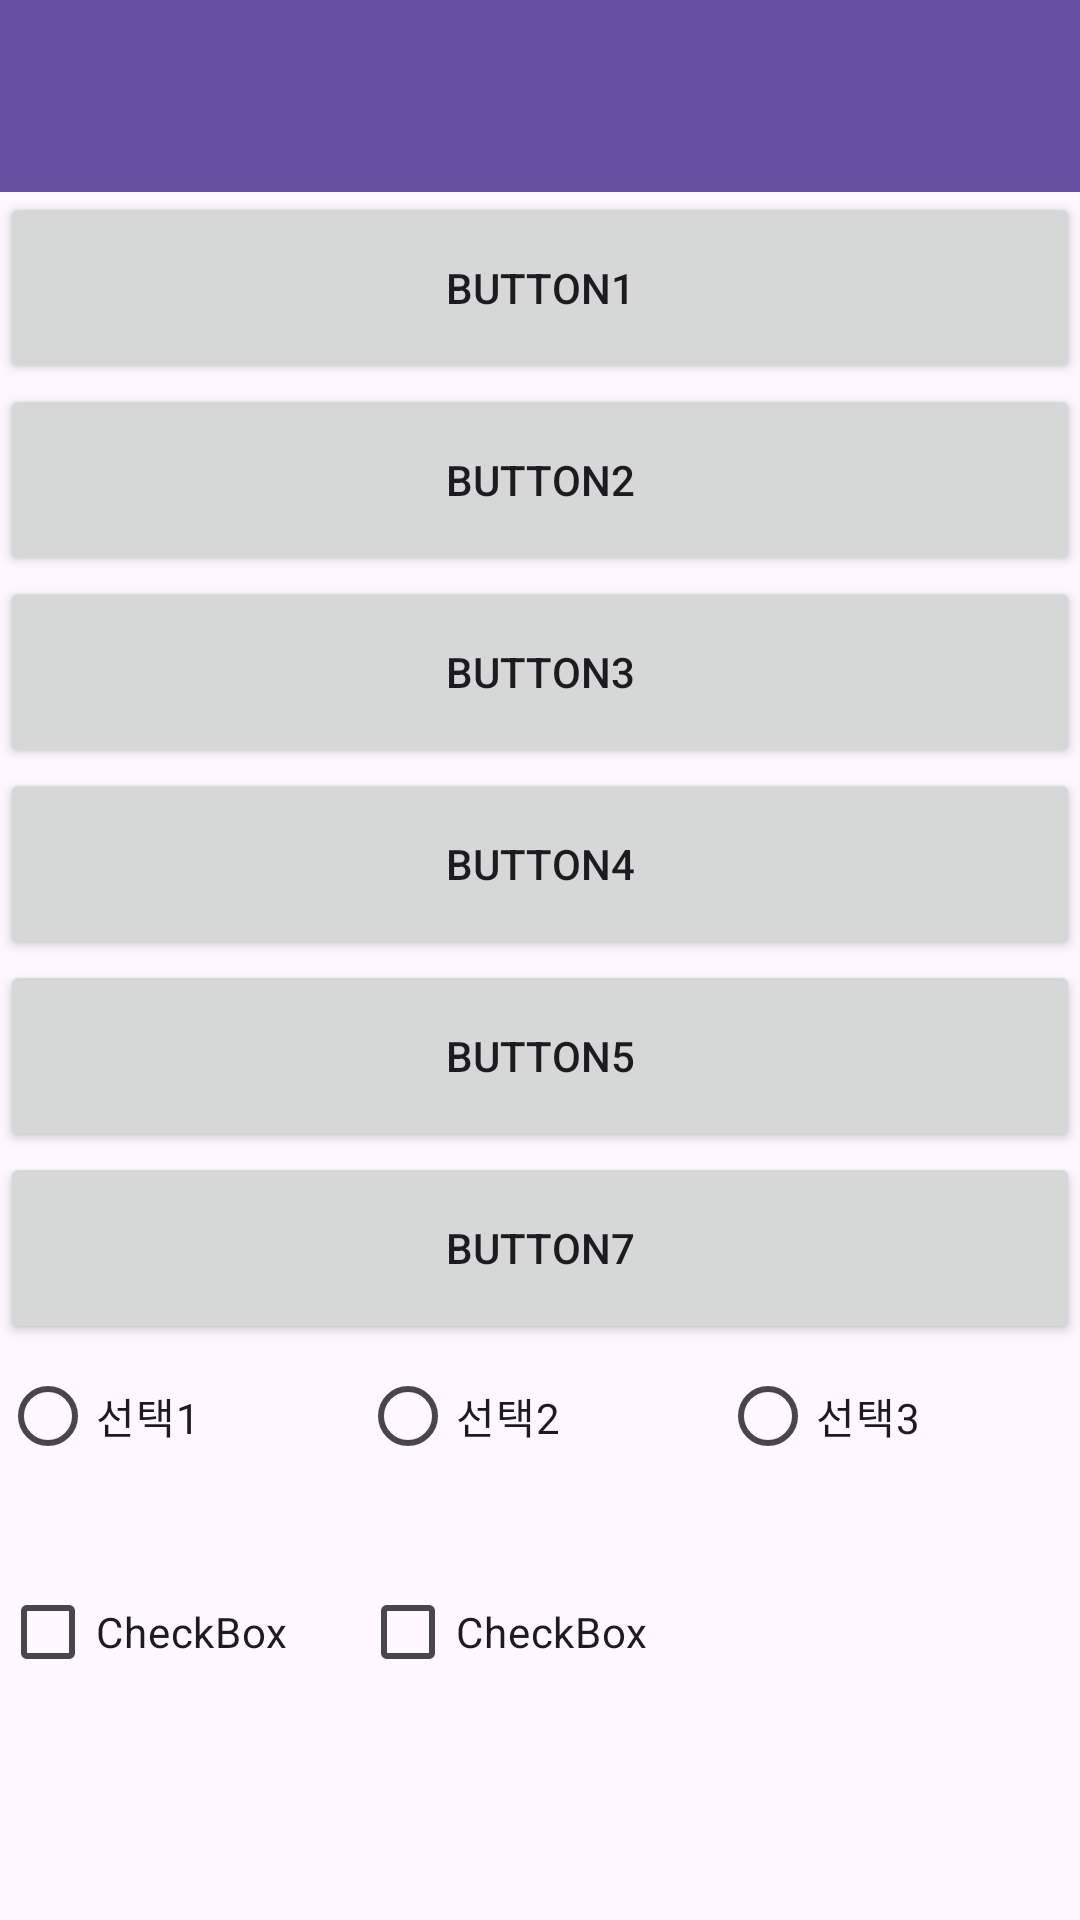

Reconstruct the res/layout file that produces this screen, plus the resources it refers to.
<!-- AndroidManifest.xml: application theme Theme.StudyMid -->
<!-- res/layout/activity_main.xml -->
<?xml version="1.0" encoding="utf-8"?>
<LinearLayout xmlns:android="http://schemas.android.com/apk/res/android"
    xmlns:app="http://schemas.android.com/apk/res-auto"
    xmlns:tools="http://schemas.android.com/tools"
    android:id="@+id/main"
    android:layout_width="match_parent"
    android:layout_height="match_parent"
    android:orientation="vertical"
    android:weightSum="10"
    tools:context=".MainActivity">

    <androidx.appcompat.widget.Toolbar
        android:id="@+id/toolbar"
        android:layout_width="match_parent"
        android:layout_height="0dp"
        android:layout_weight="1"
        android:background="?attr/colorPrimary"
        android:minHeight="?attr/actionBarSize"
        android:theme="?attr/actionBarTheme" />

    <Button
        android:id="@+id/button1"
        android:layout_width="match_parent"
        android:layout_height="0dp"
        android:layout_weight="1"
        android:text="Button1" />

    <Button
        android:id="@+id/button2"
        android:layout_width="match_parent"
        android:layout_height="0dp"
        android:layout_weight="1"
        android:text="Button2" />

    <Button
        android:id="@+id/button3"
        android:layout_width="match_parent"
        android:layout_height="0dp"
        android:layout_weight="1"
        android:text="Button3" />

    <Button
        android:id="@+id/button4"
        android:layout_width="match_parent"
        android:layout_height="0dp"
        android:layout_weight="1"
        android:text="Button4" />

    <Button
        android:id="@+id/button5"
        android:layout_width="match_parent"
        android:layout_height="0dp"
        android:layout_weight="1"
        android:text="Button5" />

    <Button
        android:id="@+id/button7"
        android:layout_width="match_parent"
        android:layout_height="0dp"
        android:layout_weight="1"
        android:text="Button7" />

    <RadioGroup
        android:layout_width="match_parent"
        android:layout_height="0dp"
        android:layout_weight="1"
        android:orientation="horizontal"
        android:weightSum="3">

        <RadioButton
            android:id="@+id/radioButton1"
            android:layout_width="wrap_content"
            android:layout_height="wrap_content"
            android:layout_weight="1"
            android:text="선택1" />

        <RadioButton
            android:id="@+id/radioButton2"
            android:layout_width="wrap_content"
            android:layout_height="wrap_content"
            android:layout_weight="1"
            android:text="선택2" />

        <RadioButton
            android:id="@+id/radioButton3"
            android:layout_width="wrap_content"
            android:layout_height="wrap_content"
            android:layout_weight="1"
            android:text="선택3" />
    </RadioGroup>

    <LinearLayout
        android:layout_width="match_parent"
        android:layout_height="0dp"
        android:layout_weight="1"
        android:orientation="horizontal"
        android:weightSum="3">

        <CheckBox
            android:id="@+id/checkBox1"
            android:layout_width="0dp"
            android:layout_height="match_parent"
            android:layout_weight="1"
            android:text="CheckBox" />

        <CheckBox
            android:id="@+id/checkBox2"
            android:layout_width="0dp"
            android:layout_height="wrap_content"
            android:layout_weight="1"
            android:text="CheckBox" />
    </LinearLayout>


</LinearLayout>
<!-- resources referenced by this layout -->
<resources>
  <style name="Theme.StudyMid" parent="Base.Theme.StudyMid" />
  <style name="Base.Theme.StudyMid" parent="Theme.Material3.DayNight.NoActionBar">
          
          
      </style>
</resources>
